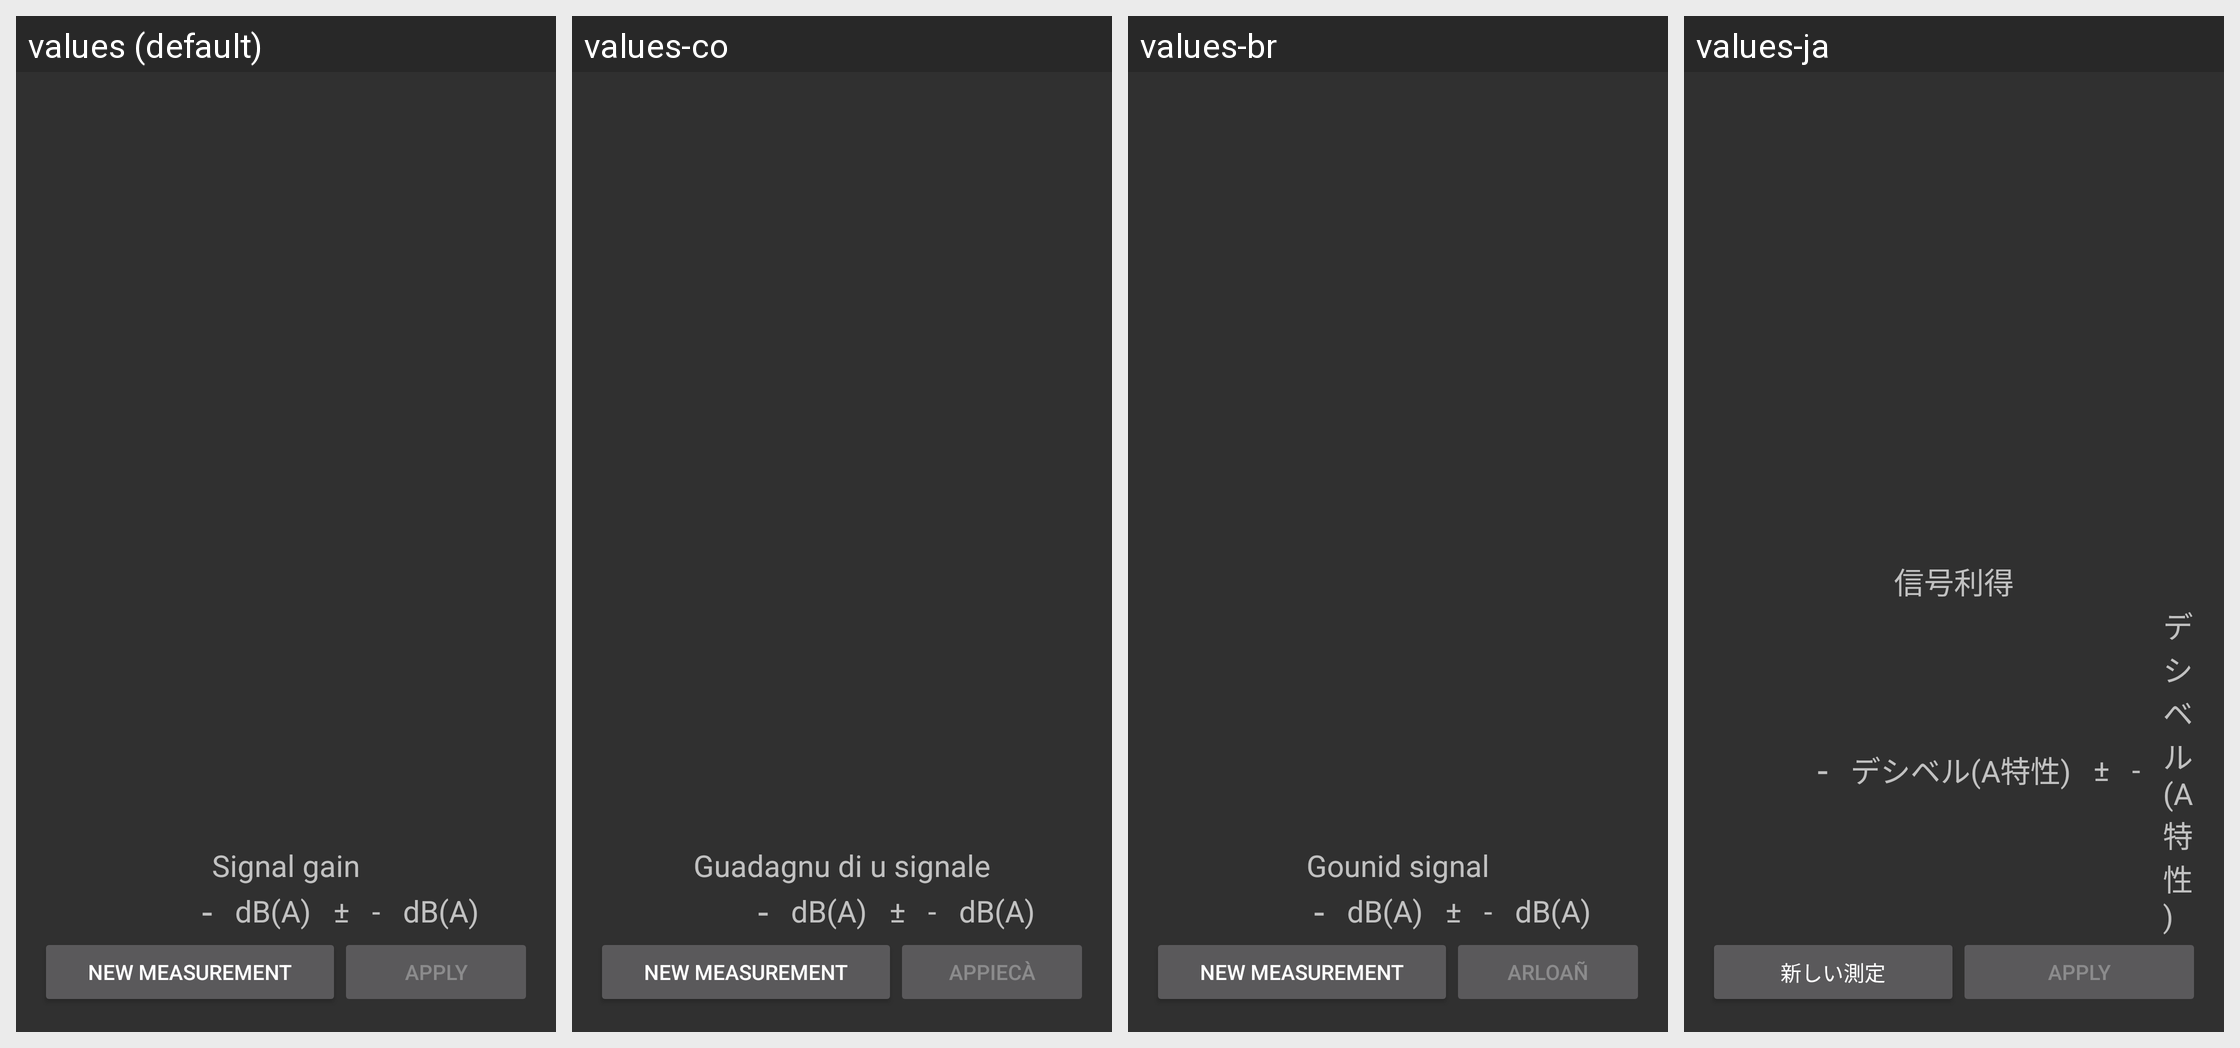

Locale-by-locale string values for the Android screen shown in this grid:
Android screen res/layout/activity_calibration_history.xml rendered under 4 locales, left to right: values (default), values-co, values-br, values-ja. Device: Nexus 5 (rendered at 1080×1920; each locale shown at half size, 540×960, under a caption strip naming it); theme Theme.AppCompat.
Other locales in the repository, not shown: values-ar, values-cs, values-de, values-es, values-fr, values-it, values-pt-rBR, values-ro-rRO, values-zh.
Strings drawn on this screen, with the default value and each locale's value (text and hints the layout hard-codes, and strings that could not be matched under every locale, appear in the picture but are not listed):

title_settings_recording_gain
  values: Signal gain
  values-co: Guadagnu di u signale
  values-br: Gounid signal
  values-ja: 信号利得

no_valid_dba_value
  values: -
  values-co: -
  values-br: -
  values-ja: -

SL_dBA
  values: dB(A)
  values-co: dB(A)
  values-br: dB(A)
  values-ja: デシベル(A特性)

plusminus
  values: ±
  values-co: ±  [not translated; the default value is used]
  values-br: ±  [not translated; the default value is used]
  values-ja: ±

new_measurement
  values: New measurement
  values-co: New measurement  [not translated; the default value is used]
  values-br: New measurement  [not translated; the default value is used]
  values-ja: 新しい測定

calibration_button_apply
  values: Apply
  values-co: Appiecà
  values-br: Arloañ
  values-ja: Apply  [not translated; the default value is used]
